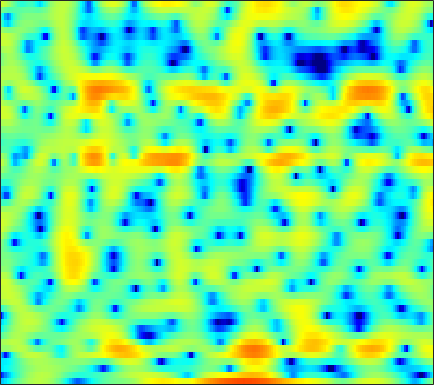

The data file committed next to this chart (first rows):
-8.7826, -8.2388, -7.233, -6.0616, -5.1788, -4.0135, -2.9388, -2.1969, -1.2663, -0.46318, 0.23971, 0.69939, 1.2603, 1.7239, 2.0114, 2.2983, 2.5104, 2.5964, 2.6387, 2.5698, 2.4074, 2.1899, 1.7953, 1.284
-17.24, -14.6, -11.82, -9.546, -8.082, -6.385, -4.896, -3.903, -2.716, -1.671, -0.7549, -0.1413, 0.5661, 1.162, 1.542, 1.954, 2.269, 2.44, 2.579, 2.619, 2.566, 2.461, 2.241, 1.929
-6.827, -6.552, -6.081, -5.488, -5.006, -4.319, -3.597, -3.057, -2.331, -1.631, -0.9742, -0.5155, 0.04562, 0.5372, 0.8507, 1.216, 1.511, 1.679, 1.84, 1.932, 1.955, 1.934, 1.854, 1.72
-6.66, -6.792, -6.691, -6.232, -5.694, -4.809, -3.811, -3.058, -2.099, -1.218, -0.4451, 0.0713, 0.669, 1.149, 1.435, 1.729, 1.922, 2.001, 2.027, 1.975, 1.849, 1.715, 1.492, 1.234
-8.93, -12.29, -17.26, -13.14, -9.24, -5.548, -3.01, -1.577, -0.08997, 1.024, 1.833, 2.281, 2.705, 2.966, 3.07, 3.105, 3.036, 2.916, 2.681, 2.34, 1.869, 1.414, 0.6453, -0.363
0.9863, 0.8664, 0.8522, 1.04, 1.29, 1.681, 2.101, 2.366, 2.615, 2.677, 2.522, 2.253, 1.682, 0.8978, 0.195, -0.7748, -1.569, -1.905, -1.946, -1.669, -1.36, -1.236, -1.339, -1.813
1.461, 1.708, 2.024, 2.312, 2.502, 2.693, 2.796, 2.776, 2.596, 2.205, 1.555, 0.853, -0.4339, -2.26, -4.107, -7.396, -11.55, -12.91, -9.831, -6.547, -4.303, -3.129, -2.069, -1.388
-2.208, -1.422, -0.4844, 0.3075, 0.8114, 1.356, 1.746, 1.945, 2.069, 2.025, 1.819, 1.558, 1.09, 0.514, 0.06276, -0.5282, -1.004, -1.245, -1.392, -1.393, -1.304, -1.24, -1.17, -1.146
-5.848, -4.486, -2.926, -1.599, -0.7364, 0.2491, 1.055, 1.537, 2.046, 2.394, 2.598, 2.656, 2.631, 2.504, 2.345, 2.069, 1.737, 1.449, 1.017, 0.5164, -0.07073, -0.5825, -1.386, -2.333
-8.043, -6.803, -5.056, -3.346, -2.16, -0.7522, 0.4249, 1.159, 1.952, 2.537, 2.937, 3.129, 3.252, 3.242, 3.157, 2.936, 2.613, 2.298, 1.782, 1.136, 0.3412, -0.3861, -1.571, -3.079
-18.25, -12.41, -7.796, -4.698, -2.939, -1.109, 0.2799, 1.083, 1.901, 2.46, 2.79, 2.913, 2.929, 2.811, 2.65, 2.363, 2.026, 1.736, 1.32, 0.8546, 0.3358, -0.09482, -0.7455, -1.498
-3.793, -3.12, -1.946, -0.7209, 0.1366, 1.102, 1.838, 2.232, 2.541, 2.628, 2.489, 2.259, 1.777, 1.144, 0.6076, -0.122, -0.7803, -1.143, -1.41, -1.437, -1.307, -1.175, -1.026, -0.9308
1.811, 2.026, 2.347, 2.668, 2.872, 3.069, 3.13, 3.074, 2.829, 2.362, 1.63, 0.8881, -0.4106, -2.123, -3.765, -6.556, -9.977, -12.08, -11.36, -8.497, -6.048, -4.631, -3.191, -2.147
2.92, 3.13, 3.332, 3.426, 3.419, 3.309, 3.063, 2.785, 2.267, 1.585, 0.699, -0.134, -1.463, -3.124, -4.609, -6.859, -9.138, -10.31, -10.23, -8.872, -7.276, -6.178, -4.904, -3.785
3.032, 3.297, 3.46, 3.429, 3.292, 2.978, 2.532, 2.127, 1.525, 0.8503, 0.1574, -0.3938, -1.164, -1.994, -2.65, -3.547, -4.423, -5.021, -5.771, -6.467, -7.128, -7.514, -7.651, -6.938
3.579, 3.714, 3.64, 3.28, 2.83, 2.004, 0.9715, 0.1232, -0.9551, -1.756, -2.174, -2.225, -2.154, -2.045, -2.045, -2.196, -2.583, -3.043, -3.973, -5.392, -7.624, -10.31, -16.83, -17.64
2.609, 2.597, 2.289, 1.59, 0.7791, -0.7962, -3.088, -5.509, -10.39, -18.08, -13.97, -9.739, -6.46, -4.563, -3.67, -2.962, -2.638, -2.607, -2.723, -2.966, -3.218, -3.322, -3.16, -2.448
0.5557, 0.671, 0.5368, 0.05751, -0.5339, -1.629, -3.066, -4.315, -5.967, -7.092, -7.145, -6.655, -5.802, -5.047, -4.655, -4.356, -4.268, -4.263, -4.23, -4.047, -3.579, -3.042, -2.069, -0.8944
-0.3115, -0.04831, 0.04309, -0.1049, -0.3577, -0.8284, -1.401, -1.854, -2.428, -2.926, -3.322, -3.566, -3.865, -4.257, -4.67, -5.462, -6.619, -7.746, -9.514, -10.8, -9.941, -7.987, -5.07, -2.474
-0.4076, -0.3261, -0.4099, -0.6611, -0.9191, -1.316, -1.713, -1.981, -2.302, -2.562, -2.828, -3.05, -3.412, -3.93, -4.461, -5.427, -6.788, -8.19, -10.62, -12.91, -11.82, -9.103, -5.5, -2.539
-0.5059, -0.8802, -1.601, -2.541, -3.321, -4.317, -5.022, -5.257, -5.184, -4.85, -4.456, -4.232, -4.075, -4.067, -4.162, -4.381, -4.657, -4.829, -4.878, -4.61, -3.918, -3.112, -1.773, -0.2848
0.2304, -0.6095, -2.186, -4.461, -6.824, -11.4, -17.78, -16.65, -11.34, -8.191, -6.336, -5.452, -4.764, -4.455, -4.385, -4.419, -4.456, -4.408, -4.153, -3.591, -2.72, -1.898, -0.6609, 0.6587
2.249, 1.478, 0.1313, -1.58, -3.082, -5.172, -6.676, -6.967, -6.372, -5.466, -4.82, -4.57, -4.597, -5.016, -5.549, -6.541, -7.696, -8.497, -8.988, -8.182, -6.302, -4.625, -2.405, -0.3952
3.68, 3.219, 2.478, 1.632, 0.9697, 0.1066, -0.6817, -1.192, -1.786, -2.358, -3.003, -3.62, -4.654, -6, -7.294, -9.487, -12.59, -16.04, -23.66, -19.35, -12.28, -8.792, -5.286, -2.558
3.91, 3.646, 3.222, 2.73, 2.319, 1.727, 1.079, 0.548, -0.2439, -1.166, -2.251, -3.203, -4.687, -6.431, -7.911, -9.986, -11.9, -12.9, -13.24, -12.19, -10.13, -8.282, -5.778, -3.464
3.279, 3.153, 2.958, 2.718, 2.503, 2.161, 1.74, 1.347, 0.6992, -0.1305, -1.2, -2.178, -3.796, -5.884, -7.849, -11.29, -16.61, -23.77, -22.58, -14.73, -10.37, -7.987, -5.407, -3.256
1.171, 1.184, 1.232, 1.317, 1.402, 1.505, 1.547, 1.514, 1.338, 0.9679, 0.3665, -0.2639, -1.35, -2.731, -3.956, -5.775, -7.545, -8.492, -8.737, -7.859, -6.463, -5.339, -3.865, -2.443
-3.188, -3.2, -3.074, -2.569, -1.929, -0.8855, 0.1447, 0.808, 1.469, 1.85, 1.954, 1.854, 1.503, 0.9409, 0.4066, -0.4079, -1.251, -1.863, -2.591, -3.234, -3.784, -4.078, -4.16, -3.647
-8.991, -10.77, -15.06, -14.55, -9.869, -5.233, -2.133, -0.4776, 1.133, 2.222, 2.901, 3.183, 3.305, 3.167, 2.914, 2.395, 1.662, 0.9501, -0.2536, -1.893, -4.221, -6.8, -12.75, -18.35
-7.814, -8.414, -9.077, -8.459, -7.009, -4.657, -2.508, -1.164, 0.278, 1.355, 2.123, 2.512, 2.811, 2.881, 2.799, 2.502, 1.986, 1.461, 0.5382, -0.6163, -2.002, -3.117, -4.368, -4.638
-3.872, -3.927, -3.847, -3.564, -3.197, -2.532, -1.761, -1.168, -0.4232, 0.2439, 0.8006, 1.142, 1.478, 1.678, 1.726, 1.658, 1.448, 1.204, 0.7847, 0.2932, -0.2184, -0.5554, -0.8607, -0.9308
-1.054, -1.281, -1.534, -1.702, -1.758, -1.736, -1.594, -1.403, -1.053, -0.6324, -0.176, 0.1697, 0.5966, 0.9476, 1.143, 1.309, 1.353, 1.293, 1.115, 0.8151, 0.4566, 0.1792, -0.1515, -0.3868
1.299, 0.7675, -0.02694, -0.868, -1.498, -2.232, -2.692, -2.773, -2.508, -1.947, -1.228, -0.6711, 0.0738, 0.7618, 1.233, 1.742, 2.071, 2.179, 2.102, 1.752, 1.14, 0.5161, -0.4732, -1.439
3.14, 2.357, 0.9562, -1.01, -2.924, -6.136, -9.234, -9.526, -7.474, -5.293, -3.664, -2.679, -1.398, -0.02266, 1.022, 2.257, 3.197, 3.662, 3.872, 3.608, 2.705, 1.514, -1.047, -5.527
1.409, 0.97, -0.1013, -1.895, -3.8, -7.111, -10.46, -11.15, -9.92, -9.324, -10.16, -11.43, -11.05, -6.78, -3.691, -0.5678, 1.573, 2.659, 3.545, 3.825, 3.557, 3.017, 1.9, 0.5421
-2.522, -2.103, -2.061, -2.483, -3.042, -3.959, -4.917, -5.619, -6.569, -7.758, -9.331, -10.52, -10.42, -7.669, -5.306, -2.652, -0.6383, 0.4878, 1.573, 2.222, 2.563, 2.655, 2.638, 2.552
-3.458, -2.885, -2.452, -2.309, -2.354, -2.577, -2.915, -3.207, -3.618, -3.962, -4.178, -4.189, -3.9, -3.245, -2.612, -1.671, -0.7547, -0.1411, 0.5391, 1.081, 1.479, 1.7, 1.922, 2.103
-2.043, -1.708, -1.377, -1.2, -1.15, -1.181, -1.296, -1.409, -1.573, -1.709, -1.776, -1.751, -1.624, -1.412, -1.198, -0.8643, -0.5282, -0.2893, -0.009225, 0.2394, 0.4451, 0.5914, 0.7912, 1.014
-0.1865, 0.06409, 0.2974, 0.4057, 0.4043, 0.3169, 0.1464, -0.01833, -0.247, -0.4689, -0.635, -0.7092, -0.7374, -0.7033, -0.6445, -0.5769, -0.5466, -0.5644, -0.6455, -0.8089, -0.9813, -1.073, -1.07, -0.8722
1.761, 2.028, 2.206, 2.205, 2.072, 1.749, 1.281, 0.8447, 0.2162, -0.3842, -0.8428, -1.051, -1.112, -0.9698, -0.8189, -0.6762, -0.6945, -0.867, -1.359, -2.19, -3.365, -4.375, -5.487, -5.515
3.409, 3.647, 3.726, 3.534, 3.217, 2.54, 1.548, 0.565, -1.105, -3.102, -5.009, -5.637, -4.898, -3.32, -2.25, -1.228, -0.7569, -0.77, -1.33, -2.546, -4.74, -7.399, -13.82, -17.97
3.575, 3.622, 3.484, 3.119, 2.716, 1.95, 0.8254, -0.3204, -2.493, -5.812, -11.11, -14.54, -9.463, -5.085, -3.076, -1.393, -0.5179, -0.278, -0.4095, -0.9885, -1.841, -2.557, -3.311, -3.397
2.533, 2.144, 1.556, 1.045, 0.7528, 0.4868, 0.2398, -0.03471, -0.5203, -1.119, -1.585, -1.655, -1.301, -0.6491, -0.1247, 0.4488, 0.7484, 0.781, 0.6005, 0.1575, -0.411, -0.8582, -1.381, -1.701
1.138, -0.3695, -2.843, -4.833, -4.768, -2.936, -0.9525, 0.1715, 1.218, 1.858, 2.248, 2.452, 2.626, 2.702, 2.715, 2.605, 2.333, 2.015, 1.408, 0.6159, -0.4479, -1.398, -2.831, -4.291
1.096, -0.713, -4.164, -7.874, -7.403, -3.631, -0.6387, 0.9247, 2.331, 3.2, 3.655, 3.775, 3.714, 3.463, 3.148, 2.587, 1.912, 1.335, 0.4561, -0.5661, -1.895, -3.238, -5.831, -10.31
2.286, 1.79, 1.171, 0.8071, 0.8125, 1.166, 1.732, 2.155, 2.581, 2.778, 2.715, 2.48, 1.93, 1.105, 0.3104, -0.9057, -2.191, -3.08, -3.949, -4.453, -4.679, -4.857, -5.196, -5.544
2.406, 2.425, 2.443, 2.451, 2.476, 2.513, 2.521, 2.479, 2.317, 1.976, 1.421, 0.8437, -0.2132, -1.681, -3.102, -5.619, -9.157, -12.65, -15.78, -12.34, -8.813, -6.934, -5.123, -3.781
1.349, 1.706, 2.064, 2.3, 2.388, 2.392, 2.258, 2.061, 1.668, 1.116, 0.3815, -0.302, -1.414, -2.781, -4.033, -6.039, -8.436, -10.22, -11.27, -9.828, -7.438, -5.784, -3.922, -2.409
-0.3067, 0.4633, 1.19, 1.628, 1.776, 1.765, 1.534, 1.237, 0.6861, -0.006698, -0.8035, -1.451, -2.311, -3.142, -3.742, -4.418, -4.934, -5.124, -5.04, -4.546, -3.693, -2.94, -1.871, -0.825
-0.662, 0.2747, 1.099, 1.52, 1.612, 1.453, 0.996, 0.4678, -0.4542, -1.576, -2.801, -3.673, -4.584, -5.09, -5.167, -4.974, -4.568, -4.179, -3.575, -2.881, -2.124, -1.503, -0.6528, 0.2039
1.235, 1.744, 2.178, 2.301, 2.196, 1.768, 0.9921, 0.1471, -1.38, -3.461, -6.237, -8.82, -12.26, -12.23, -10.26, -7.829, -6.044, -5.06, -4.035, -3.177, -2.364, -1.718, -0.8008, 0.157
3.108, 3.225, 3.246, 3.094, 2.839, 2.292, 1.461, 0.6209, -0.8786, -2.93, -5.673, -8.24, -11.5, -11.56, -9.78, -7.662, -6.34, -5.816, -5.563, -5.562, -5.32, -4.763, -3.427, -1.771
3.367, 3.236, 3.007, 2.743, 2.513, 2.15, 1.679, 1.235, 0.5049, -0.3905, -1.396, -2.121, -2.97, -3.501, -3.759, -4.057, -4.604, -5.364, -7.17, -10.62, -17.9, -18.71, -9.634, -4.768
1.481, 0.9467, 0.3467, -0.000735, -0.04029, 0.1163, 0.3663, 0.5178, 0.6267, 0.6064, 0.4523, 0.2614, -0.0431, -0.4051, -0.7273, -1.253, -1.964, -2.658, -3.813, -5.131, -6.031, -5.82, -4.268, -2.219
-2.508, -4.394, -7.152, -8.362, -7.244, -4.878, -2.891, -1.782, -0.7442, -0.0794, 0.318, 0.4681, 0.5549, 0.4845, 0.3797, 0.1494, -0.1266, -0.3477, -0.6141, -0.7434, -0.6824, -0.4485, 0.08369, 0.7875
-3.634, -5.934, -9.918, -12.07, -9.931, -6.548, -4.182, -2.931, -1.767, -1.008, -0.5168, -0.2635, -0.08215, -0.006972, -0.01206, -0.05894, -0.1163, -0.1332, -0.088, 0.07873, 0.391, 0.6988, 1.172, 1.682
0.08897, -0.6757, -1.624, -2.251, -2.437, -2.395, -2.204, -2.059, -1.88, -1.708, -1.549, -1.428, -1.34, -1.313, -1.392, -1.563, -1.778, -1.877, -1.798, -1.437, -0.783, -0.1972, 0.6228, 1.381
3.653, 3.196, 2.47, 1.658, 0.9815, -0.03113, -1.191, -2.156, -3.393, -4.166, -4.156, -3.802, -3.214, -2.979, -3.129, -3.913, -5.328, -6.653, -7.713, -6.532, -4.213, -2.539, -0.744, 0.5681
